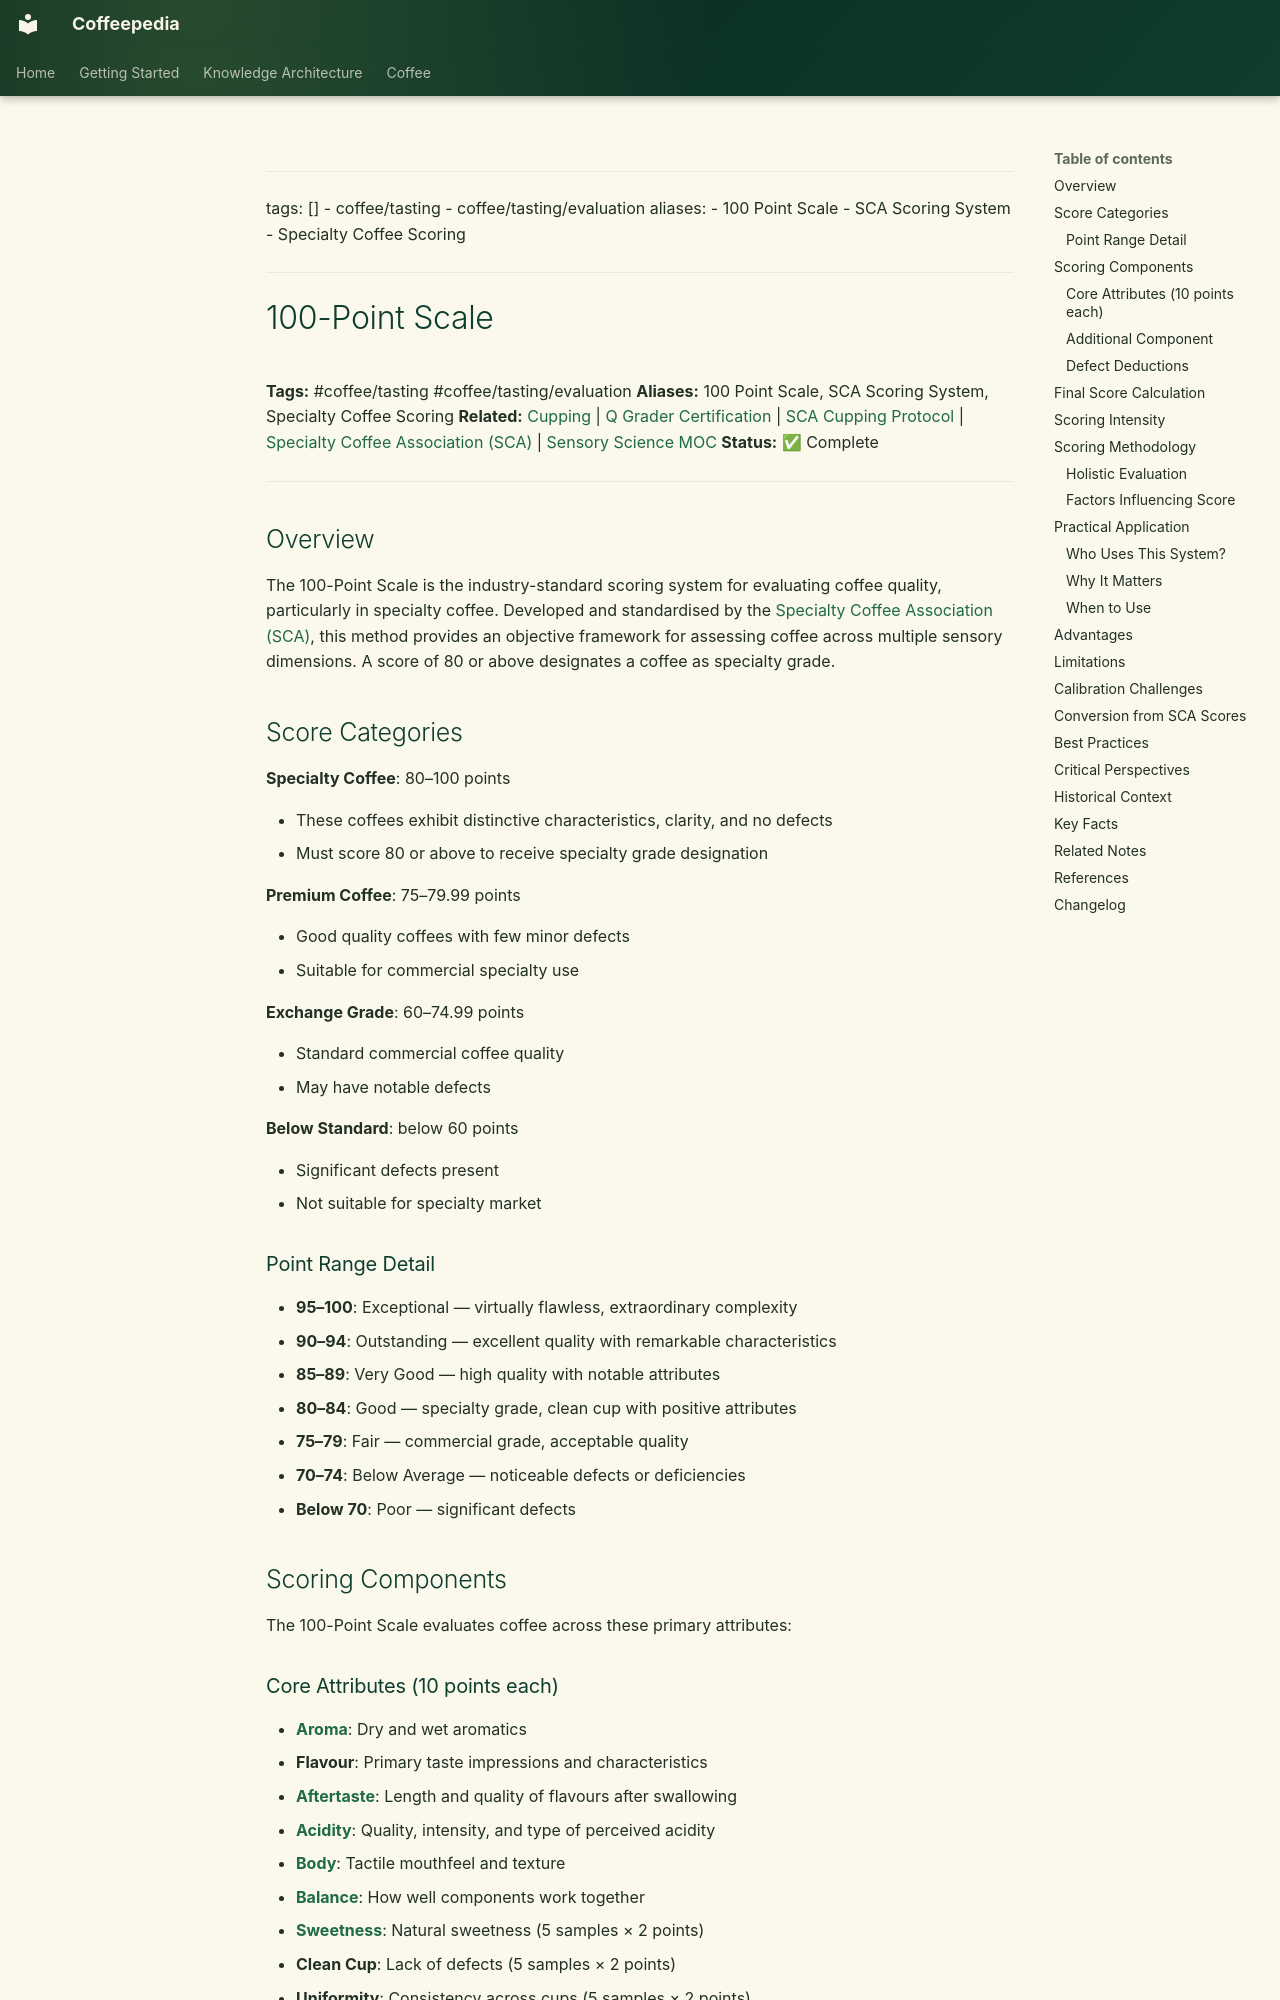

repository: Vauldt/all-about-coffee · page: coffee/tasting-coffee/100-point-scale/index.html · generator: mkdocs

---
tags: []
  - coffee/tasting
  - coffee/tasting/evaluation
aliases:
  - 100 Point Scale
  - SCA Scoring System
  - Specialty Coffee Scoring
---

# 100-Point Scale

**Tags:** #coffee/tasting #coffee/tasting/evaluation
**Aliases:** 100 Point Scale, SCA Scoring System, Specialty Coffee Scoring
**Related:** [Cupping](cupping.md) | [Q Grader Certification](../coffee-tasting/q-grader-certification.md) | [SCA Cupping Protocol](../coffee-tasting/sca-cupping-protocol.md) | [Specialty Coffee Association (SCA)](../specialty-coffee/specialty-coffee-association-sca.md) | [Sensory Science MOC](../maps-of-content/sensory-science-moc.md)
**Status:** ✅ Complete

---

## Overview

The 100-Point Scale is the industry-standard scoring system for evaluating coffee quality, particularly in specialty coffee. Developed and standardised by the [Specialty Coffee Association (SCA)](../specialty-coffee/specialty-coffee-association-sca.md), this method provides an objective framework for assessing coffee across multiple sensory dimensions. A score of 80 or above designates a coffee as specialty grade.

## Score Categories

**Specialty Coffee**: 80–100 points

- These coffees exhibit distinctive characteristics, clarity, and no defects
- Must score 80 or above to receive specialty grade designation

**Premium Coffee**: 75–79.99 points

- Good quality coffees with few minor defects
- Suitable for commercial specialty use

**Exchange Grade**: 60–74.99 points

- Standard commercial coffee quality
- May have notable defects

**Below Standard**: below 60 points

- Significant defects present
- Not suitable for specialty market

### Point Range Detail

- **95–100**: Exceptional — virtually flawless, extraordinary complexity
- **90–94**: Outstanding — excellent quality with remarkable characteristics
- **85–89**: Very Good — high quality with notable attributes
- **80–84**: Good — specialty grade, clean cup with positive attributes
- **75–79**: Fair — commercial grade, acceptable quality
- **70–74**: Below Average — noticeable defects or deficiencies
- **Below 70**: Poor — significant defects

## Scoring Components

The 100-Point Scale evaluates coffee across these primary attributes:
